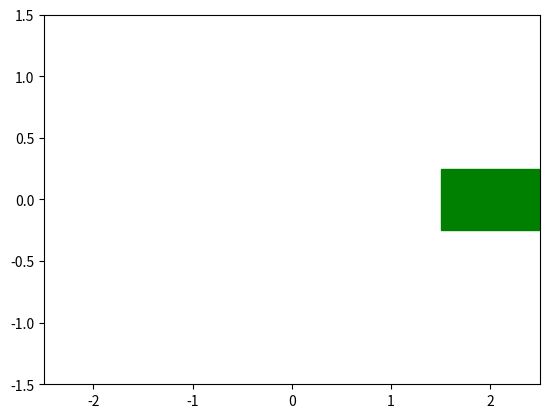

Write the Python code that produced this figure. (Note: this script raises an exception after producing the figure.)

import numpy as np
from matplotlib import pyplot as plt
from matplotlib import animation

a = 2
b = 1
t = np.linspace(0, 4 * np.pi, 100)
rect_width = 1
rect_height = 0.5
rect_x = a - rect_width
rect_y = 0
fig, ax = plt.subplots()
ax.plot([], [])
rectangle = ax.add_patch(plt.Rectangle((rect_x,rect_y),rect_width, rect_height,color='green'))

def animate(i):
    #x, y = patch.center
    rect_x = a * np.cos(i) - rect_width/2
    rect_y = b* np.sin(i) - rect_height/2
    rectangle.set_xy((rect_x, rect_y))
    return rectangle

anim = animation.FuncAnimation(fig, animate, frames=t,interval=50)

ax.set_xlim ([-a-0.5,a+0.5])
ax.set_ylim ([-b-0.5,b+0.5])

anim.save('ellipse_animation.gif',writer='imagemagick')

plt.show()
